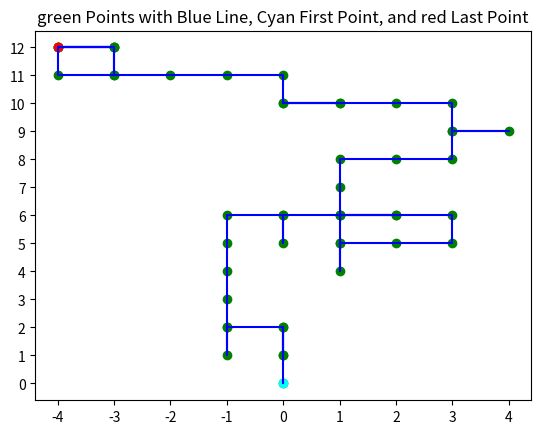

This chart was generated by the following Python code:
import numpy as np
import matplotlib.pyplot as plt
import random
# Random walk - Probability forward , backward , left , right = 40% 10% 25% 25%
random_walk_probabilities = [0.4 , 0.1 , 0.25 , 0.25]

# calculate cumulative probabilities
cumulative_probabilities = [random_walk_probabilities[0]]
for i in range(1, len(random_walk_probabilities)):
    cumulative_probabilities.append(cumulative_probabilities[i-1] + random_walk_probabilities[i])

# generate random digit assignments
random_walk_random_digits = []
count = 0
for i in range(len(random_walk_probabilities)):
    random_walk_random_digits.append([])
    for j in range(int(random_walk_probabilities[i]*100)): 
        random_walk_random_digits[i].append(count)
        count += 1
        

# for i in range(len(cumulative_probabilities)):
#     print(f"{cumulative_probabilities[i]:.2f}")

def randomwalk2D(n):
    n += 1
    x = np.zeros(n)
    y = np.zeros(n)

    for i in range(1, n):
        step = random.randint(0,99)
        global direction

        # find direction from generated random num
        for j in range(len(random_walk_random_digits)):
            if step in random_walk_random_digits[j]:
                if j == 0:
                    direction = "forward"
                if j == 1:
                    direction = "backward"
                if j == 2:
                    direction = "left"
                if j == 3:
                    direction = "right"
                break

        # Move the object according to the direction
        if direction == "forward":
            x[i] = x[i - 1]
            y[i] = y[i - 1] + 1
        elif direction == "backward":
            x[i] = x[i - 1]
            y[i] = y[i - 1] - 1
        elif direction == "left":
            x[i] = x[i - 1] - 1
            y[i] = y[i - 1]
        elif direction == "right":
            x[i] = x[i - 1] + 1
            y[i] = y[i - 1]

    return x, y

x_data, y_data = randomwalk2D(50)



# create a scatter plot with red points
plt.scatter(x_data, y_data, color='green')
# create a line plot with blue lines connecting the points
plt.plot(x_data, y_data, color='blue')
# add the first point as a cyan point
plt.scatter(x_data[0], y_data[0], color='cyan')
# add the last point as a pink point
plt.scatter(x_data[-1], y_data[-1], color='red')
# set the x-tick and y-tick locations and labels to use integers
plt.xticks(np.arange(int(min(x_data)), int(max(x_data))+1, 1))
plt.yticks(np.arange(int(min(y_data)), int(max(y_data))+1, 1))
plt.title('green Points with Blue Line, Cyan First Point, and red Last Point')
plt.show()